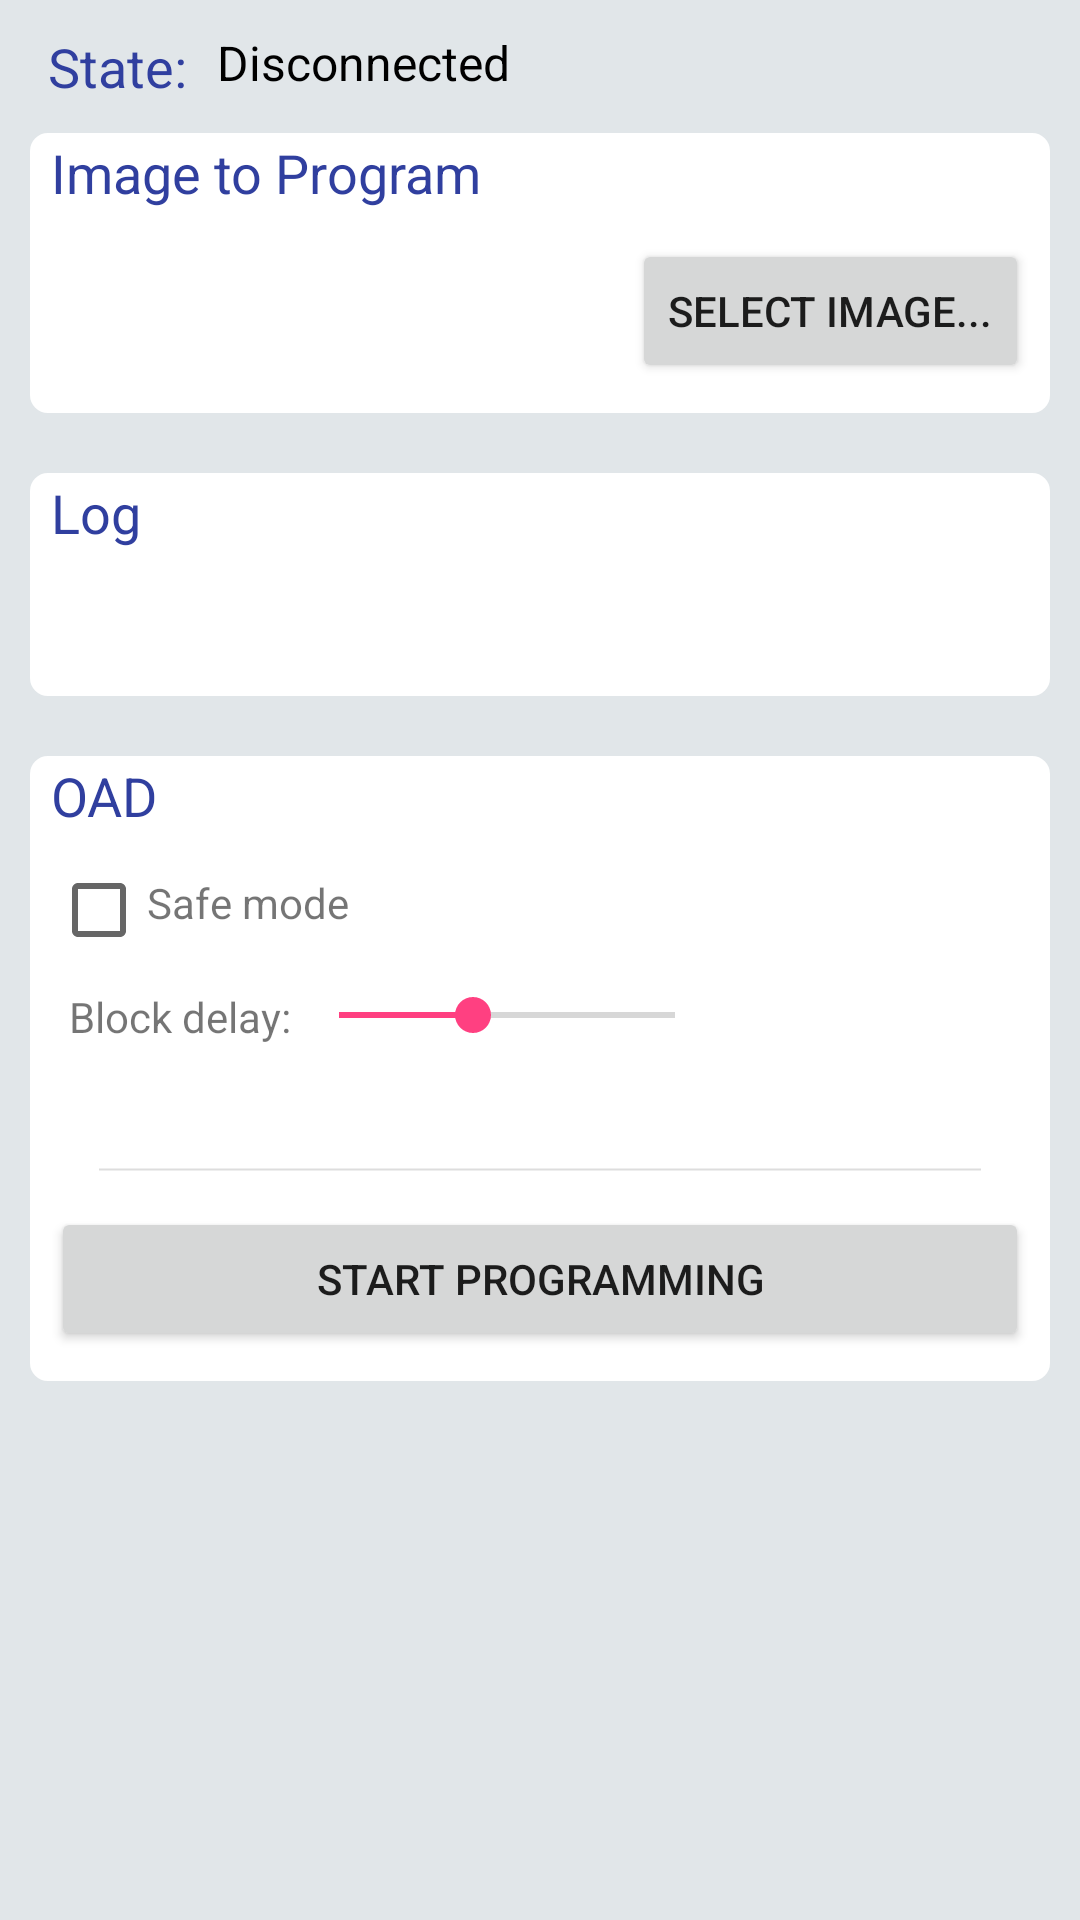

Layout XML and referenced resources for this Android screen:
<!-- AndroidManifest.xml: application theme AppTheme -->
<!-- res/layout/content_fw_update.xml -->
<?xml version="1.0" encoding="utf-8"?>
<LinearLayout
    xmlns:android="http://schemas.android.com/apk/res/android"
    xmlns:app="http://schemas.android.com/apk/res-auto"
    xmlns:tools="http://schemas.android.com/tools"
    android:layout_width="match_parent"
    android:layout_height="match_parent"
    android:orientation="vertical"
    android:background="@color/colorFwUpdateBkg"
    app:layout_behavior="@string/appbar_scrolling_view_behavior"
    tools:context="com.example.ti.oadexample.FwUpdateActivity"
    tools:showIn="@layout/activity_fw_update"
    >
    <ScrollView xmlns:android="http://schemas.android.com/apk/res/android"
        xmlns:app="http://schemas.android.com/apk/res-auto"
        xmlns:tools="http://schemas.android.com/tools"
        android:layout_width="wrap_content"
        android:layout_height="wrap_content"
        android:orientation="vertical"
        >

        <LinearLayout
            xmlns:android="http://schemas.android.com/apk/res/android"
            android:layout_width="wrap_content"
            android:layout_height="wrap_content"
            android:orientation="vertical"
            >

            
            <LinearLayout
                android:layout_marginLeft="10dp"
                android:orientation="horizontal"
                android:layout_width="match_parent"
                android:layout_height="wrap_content"
                android:gravity="left"
                android:paddingTop="10dp"
                android:paddingBottom="0dp"
                android:paddingLeft="6dp"
                android:paddingRight="6dp">
                <TextView
                    style="@style/labelStyle"
                    android:layout_gravity="left"
                    android:layout_width="wrap_content"
                    android:layout_height="match_parent"
                    android:text="@string/label_state"
                    android:paddingRight="10dp"/>

                <TextView android:id="@+id/connection_state"
                    style="@style/dataStyle"
                    android:layout_width="match_parent"
                    android:layout_height="match_parent"
                    android:text="@string/disconnected" />
            </LinearLayout>

            
            <RelativeLayout
                android:layout_margin="10dp"
                android:background="@drawable/group_box"
                android:orientation="vertical"
                android:layout_width="match_parent"
                android:layout_height="wrap_content"
                android:paddingBottom="10dp"
                android:paddingTop="1dp"
                >

                
                <TextView android:id="@+id/tv_image_label"
                          style="@style/labelStyle"
                          android:layout_width="wrap_content"
                          android:layout_height="wrap_content"
                          android:text="@string/label_new_image"
                          android:gravity="center_vertical"
                          android:layout_alignParentTop="true"
                          android:paddingBottom="10dp"/>
                <RelativeLayout
                    android:orientation="horizontal"
                    android:layout_width="match_parent"
                    android:layout_height="wrap_content"
                    android:layout_centerVertical="true"
                    android:layout_below="@id/tv_image_label">

                    
                    <TextView android:id="@+id/tv_new_image"
                              android:layout_width="wrap_content"
                              android:layout_height="wrap_content"
                              android:text=""
                              android:layout_toLeftOf="@+id/btn_selectImage"
                              android:layout_alignParentStart="true"
                              android:layout_centerVertical="true"/>

                    
                    <Button android:id="@+id/btn_selectImage"
                            android:layout_width="wrap_content"
                            android:layout_height="wrap_content"
                            android:text="@string/select_image"
                            android:onClick="onSelectImage"
                            android:layout_alignParentEnd="true"
                            android:layout_centerVertical="true"/>

                </RelativeLayout>
            </RelativeLayout>

            
            <RelativeLayout
                android:layout_margin="10dp"
                android:background="@drawable/group_box"
                android:orientation="vertical"
                android:layout_width="match_parent"
                android:layout_height="wrap_content"
                android:paddingBottom="10dp"
                android:paddingTop="1dp" >
                <TextView
                    android:id="@+id/tv_label_log"
                    style="@style/labelStyle"
                    android:layout_width="fill_parent"
                    android:layout_height="wrap_content"
                    android:layout_gravity="left"
                    android:text="@string/label_log"
                    android:layout_alignParentTop="true"
                    android:paddingBottom="10dp"/>
                <TextView
                    android:id="@+id/tv_log"
                    android:layout_width="match_parent"
                    android:layout_height="wrap_content"
                    android:padding="5dp"
                    android:scrollbars="vertical"
                    android:maxLines="10"
                    android:gravity="bottom"
                    android:layout_below="@id/tv_label_log"/>

            </RelativeLayout>


            
            <LinearLayout
                android:background="@drawable/group_box"
                android:layout_margin="10dp"
                android:orientation="vertical"
                android:layout_width="match_parent"
                android:layout_height="wrap_content"
                android:paddingBottom="10dp"
                android:paddingTop="1dp"
                >

                
                <TextView
                    style="@style/labelStyle"
                    android:layout_width="fill_parent"
                    android:layout_height="wrap_content"
                    android:layout_gravity="left"
                    android:paddingBottom="10dp"
                    android:text="@string/label_program"/>

                
                <CheckBox
                    android:layout_width="wrap_content"
                    android:layout_height="wrap_content"
                    android:text="@string/safe_mode"
                    android:id="@+id/cbSafeMode"
                    android:paddingBottom="5dp"
                    android:onClick="onSafeMode"
                    android:textColor="#8A000000"/>


                
                <LinearLayout
                    android:orientation="horizontal"
                    android:layout_width="match_parent"
                    android:layout_height="wrap_content"
                    android:gravity="left"
                    android:paddingTop="10dp"
                    android:paddingBottom="10dp"
                    android:paddingLeft="0dp"
                    android:paddingRight="6dp">

                    
                    <TextView
                        android:id="@+id/labelDelay"
                        android:layout_width="wrap_content"
                        android:layout_height="wrap_content"
                        android:paddingLeft="6dp"
                        android:text="@string/label_block_delay"
                        android:layout_below="@+id/cbSafeMode"
                        android:layout_alignParentEnd="true"
                        />

                    
                    <SeekBar
                        android:id="@+id/sbDelay"
                        android:layout_width="0dp"
                        android:layout_height="wrap_content"
                        android:layout_weight="3"
                        android:gravity="center_vertical"
                        android:max="50"
                        android:progress="20"
                        />

                    
                    <TextView
                        android:id="@+id/tvDelay"
                        android:layout_width="0dp"
                        android:layout_height="wrap_content"
                        android:layout_weight="2"
                        android:paddingLeft="6dp"
                        android:layout_alignParentEnd="true"
                        />

                </LinearLayout>


                
                <TextView
                    android:id="@+id/tv_info"
                    android:layout_width="fill_parent"
                    android:layout_height="wrap_content"
                    android:layout_gravity="center"
                    android:layout_marginBottom="5dp"
                    android:layout_weight="0"
                    android:gravity="center_horizontal"
                    android:text=""
                    android:textSize="14sp" />

                
                <ProgressBar
                    android:id="@+id/pb_progress"
                    style="@android:style/Widget.Holo.Light.SeekBar"
                    android:layout_width="match_parent"
                    android:layout_height="wrap_content"
                    android:layout_marginBottom="5dp"
                    android:indeterminate="false"
                    android:max="100"
                    android:maxHeight="15dp"
                    android:minHeight="15dp"
                    android:progress="0" />

                
                <Button
                    android:id="@+id/btn_program"
                    android:layout_width="match_parent"
                    android:layout_height="wrap_content"
                    android:onClick="onProgramImage"
                    android:text="@string/start_prog" />

            </LinearLayout>

        </LinearLayout>
    </ScrollView>
</LinearLayout>
<!-- res/layout/activity_fw_update.xml (included above) -->
<?xml version="1.0" encoding="utf-8"?>
<android.support.design.widget.CoordinatorLayout xmlns:android="http://schemas.android.com/apk/res/android"
    xmlns:app="http://schemas.android.com/apk/res-auto"
    xmlns:tools="http://schemas.android.com/tools"
    android:layout_width="match_parent"
    android:layout_height="match_parent"
    android:fitsSystemWindows="true"
    tools:context="com.example.ti.oadexample.FwUpdateActivity">

    <android.support.design.widget.AppBarLayout
        android:layout_width="match_parent"
        android:layout_height="wrap_content"
        android:theme="@style/AppTheme.AppBarOverlay">

        <android.support.v7.widget.Toolbar
            android:id="@+id/toolbar"
            android:layout_width="match_parent"
            android:layout_height="?attr/actionBarSize"
            android:background="?attr/colorPrimary"
            app:popupTheme="@style/AppTheme.PopupOverlay" />

    </android.support.design.widget.AppBarLayout>

    <include layout="@layout/content_fw_update" />
</android.support.design.widget.CoordinatorLayout>
<!-- resources referenced by this layout -->
<resources>
  <color name="colorFwUpdateBkg">#e1e6e9</color>
  <!-- drawable group_box (drawable) -->
  <?xml version="1.0" encoding="utf-8"?>
  <shape xmlns:android="http://schemas.android.com/apk/res/android">
      <solid android:color="#ffffff" />
      <stroke android:width="4dp" android:color="#ffffff" />
      <padding android:left="7dp" android:top="7dp"
               android:right="7dp" android:bottom="7dp" />
      <corners android:radius="4dp" />
  
  </shape>
  <string name="disconnected">Disconnected</string>
  <string name="label_block_delay">Block delay:</string>
  <string name="label_log">Log</string>
  <string name="label_new_image">Image to Program</string>
  <string name="label_program">OAD</string>
  <string name="label_state">State:</string>
  <string name="safe_mode">Safe mode </string>
  <string name="select_image">Select image...</string>
  <string name="start_prog">Start Programming</string>
  <style name="AppTheme.AppBarOverlay" parent="ThemeOverlay.AppCompat.Dark.ActionBar" />
  <style name="AppTheme.PopupOverlay" parent="ThemeOverlay.AppCompat.Light" />
  <style name="dataStyle">
          <item name="android:textColor">#000</item>
          <item name="android:textSize">16dp</item>
      </style>
  <style name="labelStyle">
          <item name="android:textColor">@color/colorPrimaryDark</item>
          <item name="android:textSize">18dp</item>
      </style>
  <style name="AppTheme" parent="Theme.AppCompat.Light.DarkActionBar">
          
          <item name="colorPrimary">@color/colorPrimary</item>
          <item name="colorPrimaryDark">@color/colorPrimaryDark</item>
          <item name="colorAccent">@color/colorAccent</item>
  </style>
  <color name="colorPrimaryDark">#303f9f</color>
  <color name="colorPrimary">#3F51B5</color>
  <color name="colorAccent">#FF4081</color>
</resources>
